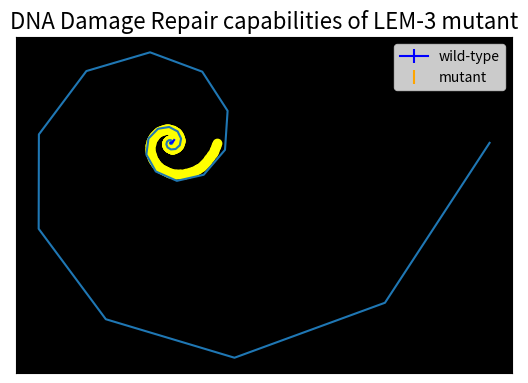

Generate this figure with matplotlib:
# -*- coding: utf-8 -*-
"""
Created on Tue Oct 20 10:37:02 2020

@author: Hendrik
"""
#%% DNA damage
import matplotlib.pyplot as plt

# Enter all data from the table
x = [0,5,15,30,60]
y_wild = [0,0,3,10,50]
y_wild_err = [0,0,2,4,9]
y_mut = [0,42,74,89,100]
y_mut_err = [0,2,6,4,0]

### PLOT THE WILD-TYPE DATASET
# only strictly necessary, plt.errorbar() already draws lines between points (try it out without plt.plot())
plt.plot(x, y_wild, 'o', color='blue')
# the "label" keyword tells Python how to label the dataset in the legend
plt.errorbar(x, y_wild, yerr=y_wild_err, color='blue', label='wild-type')

### PLOT THE WILD-TYPE DATASET
# If a plot already exists, Python automatically draws the new dataset into the same window
plt.plot(x, y_mut, 'o', color='orange')
plt.errorbar(x, y_mut, yerr=y_mut_err, linestyle='None', color='orange', label='mutant')

# Give the plot axis labels and a title
plt.ylabel('Embryonic lethality [%]', fontsize=15)
plt.xlabel('X-ray dose [Gy]', fontsize=15)
plt.title('DNA Damage Repair capabilities of LEM-3 mutant', fontsize=16)
# Draw the legend into the window with the labels from "label"
plt.legend()

import numpy as np
a = np.array([3, 6, 0])
a[0] = a[0] + 0.6
a = a / 3
a[2] += 2.2
a = a / 2
print(a)

#%% Nautilus
import numpy as np
import matplotlib.pyplot as plt
import math

gamma = 1.52
num = np.linspace(1, 4, 500)
x = gamma**(4*num)*np.cos(2*np.pi*num)
y = gamma**(4*num)*np.sin(2*np.pi*num) 
plt.plot(x,y,'o',color='yellow',markeredgecolor='yellow')
ax = plt.gca()   # stands for get-current-axes 
ax.set_aspect('equal') 
ax.xaxis.set_visible(False) 
ax.yaxis.set_visible(False) 
ax.set_facecolor("black")


import matplotlib.pyplot as pl
from numpy import linspace, pi, cos, sin

growth_factor = 1.54
t = linspace(0, 5)

x = (growth_factor ** (4 * t)) * cos(2 * pi * t)
y = (growth_factor ** (4 * t)) * sin(2 * pi * t)

pl.plot(x, y)
